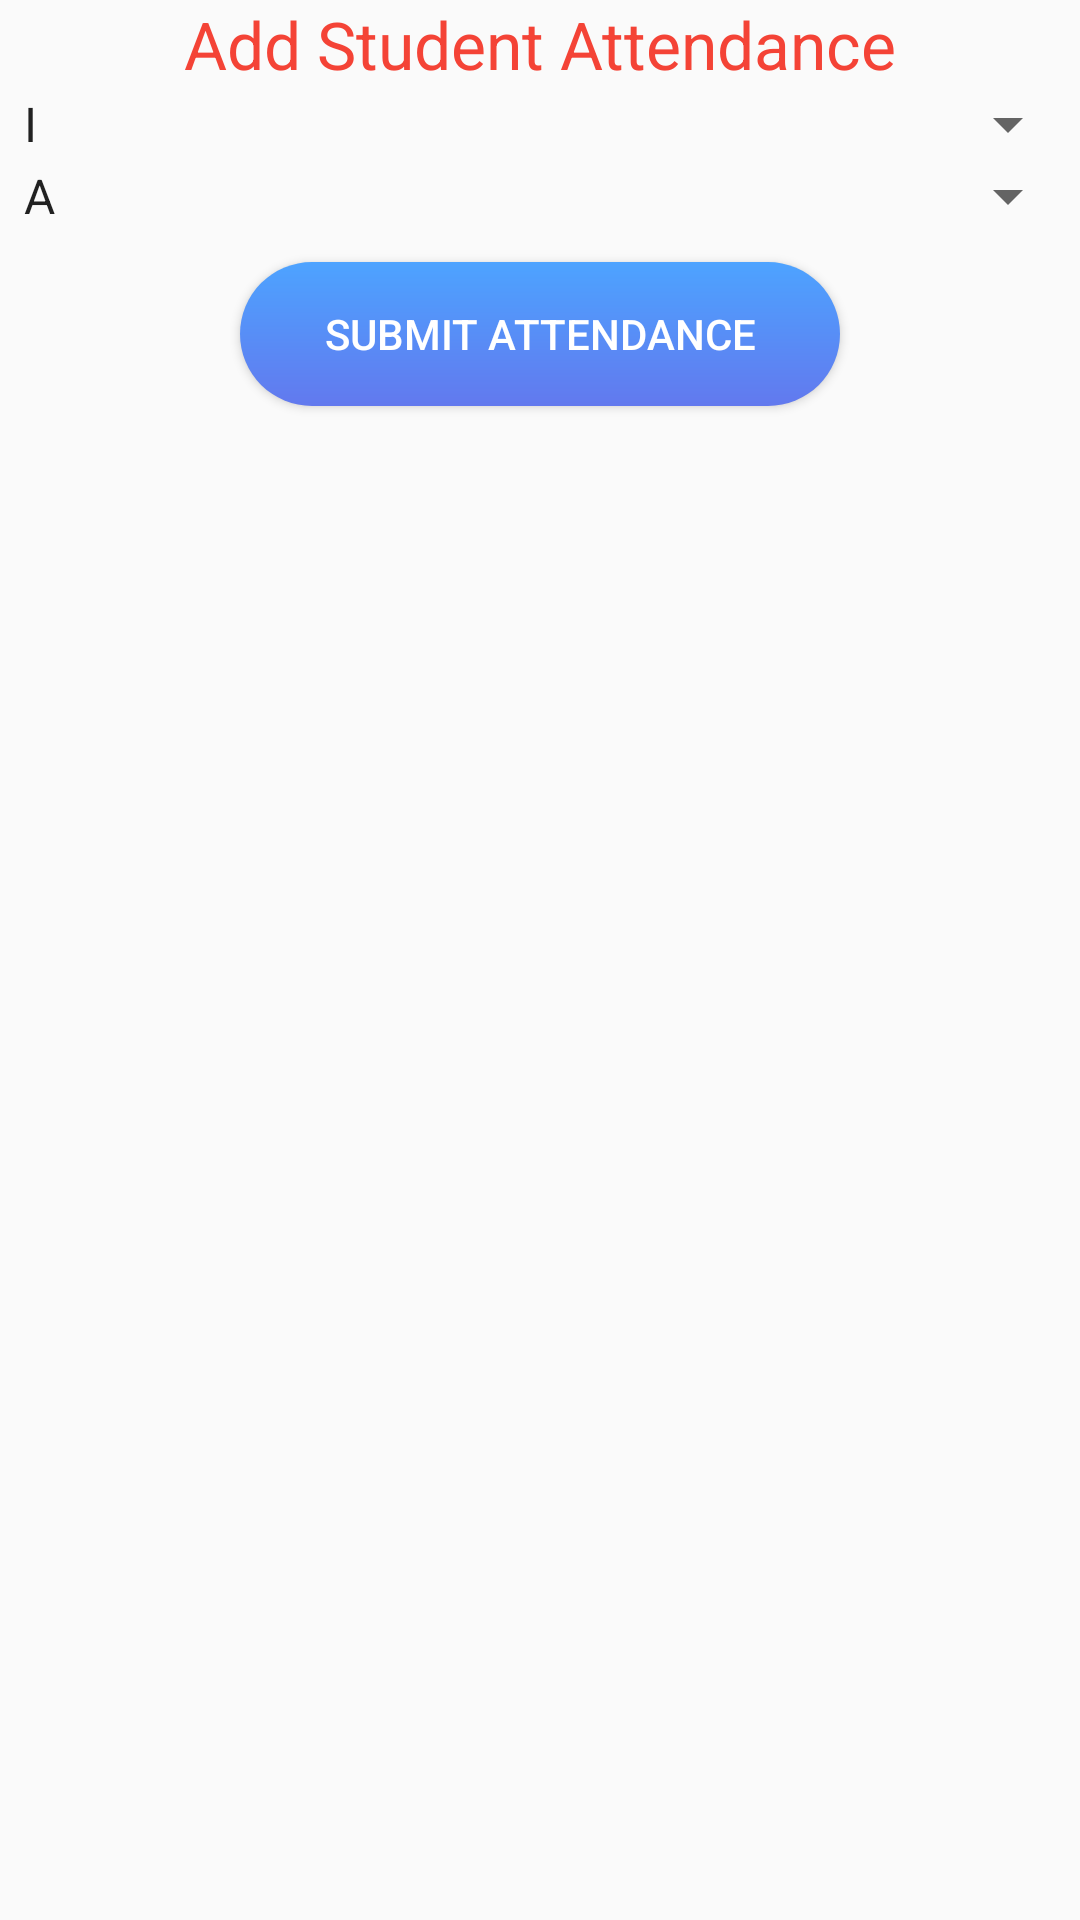

Produce the Android XML layout that renders to this screen, including the resource entries it uses.
<!-- AndroidManifest.xml: application theme AppTheme -->
<!-- res/layout/fragment_add_student_attendance.xml -->
<LinearLayout xmlns:android="http://schemas.android.com/apk/res/android"
    xmlns:tools="http://schemas.android.com/tools"
    android:layout_width="match_parent"
    android:layout_height="match_parent"
    android:orientation="vertical"
    tools:context="com.pragyatitsolutions.SchoolManagement.AddStudentAttendance">


    <TextView
        android:layout_width="match_parent"
        android:layout_height="wrap_content"
        android:gravity="center"
        android:text="Add Student Attendance"
        android:textAppearance="@style/TextAppearance.AppCompat.Large"
        android:textColor="@color/red" />

    <Spinner
        android:id="@+id/AttendanceStudentClass"
        android:layout_width="match_parent"
        android:layout_height="wrap_content"
        android:entries="@array/classes" />

    <Spinner
        android:id="@+id/AttendanceStudentSection"
        android:layout_width="match_parent"
        android:layout_height="wrap_content"
        android:entries="@array/section" />

    <ListView
        android:id="@+id/StudentsAttendanceListView"
        android:layout_width="match_parent"
        android:layout_height="wrap_content" />

    <Button
        android:id="@+id/SubmitAttendance"
        android:layout_marginTop="10dp"
        android:layout_width="200dp"
        android:layout_gravity="center"
        android:layout_height="wrap_content"
        android:textColor="@color/ToolbarColor"
        android:background="@drawable/rounded_buttons"
        android:text="Submit Attendance" />

</LinearLayout>
<!-- resources referenced by this layout -->
<resources>
  <array name="classes">
          <item>I</item>
          <item>II</item>
          <item>III</item>
          <item>IV</item>
          <item>V</item>
          <item>VI</item>
          <item>VII</item>
          <item>VIII</item>
          <item>IX</item>
          <item>X</item>
      </array>
  <array name="section">
          <item>A</item>
          <item>B</item>
          <item>C</item>
      </array>
  <color name="ToolbarColor">#ffffff</color>
  <color name="red">#F44336</color>
  <!-- drawable rounded_buttons (drawable) -->
  <?xml version="1.0" encoding="utf-8"?>
  <shape xmlns:android="http://schemas.android.com/apk/res/android"
      android:shape="rectangle">
  
      <gradient
          android:angle="90"
          android:endColor="#4DA3FF"
          android:startColor="#6279EE" />
  
      <corners android:radius="22dp" />
  
  </shape>
  <style name="AppTheme" parent="Theme.AppCompat.Light.DarkActionBar">
          
          <item name="colorPrimary">@color/colorPrimary</item>
          <item name="colorPrimaryDark">@color/colorPrimaryDark</item>
          <item name="colorAccent">@color/colorAccent</item>
      </style>
  <color name="colorPrimary">#008577</color>
  <color name="colorPrimaryDark">#00574B</color>
  <color name="colorAccent">#D81B60</color>
</resources>
